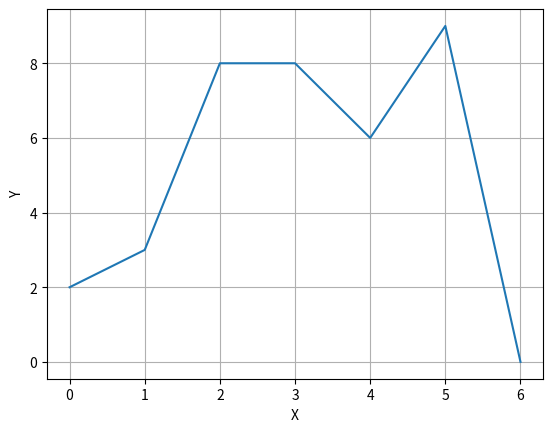

Here is the Python script that generated this plot:
import numpy as np
import matplotlib.pyplot as plt
a=np.full((2,3),fill_value=7)
b=np.array([2,3,8,8,6,9,0])
print(a)
print(np.size(a))
print(a.ndim)
plt.plot(b)
plt.xlabel("X")
plt.ylabel("Y")
plt.grid(True)
plt.show()

